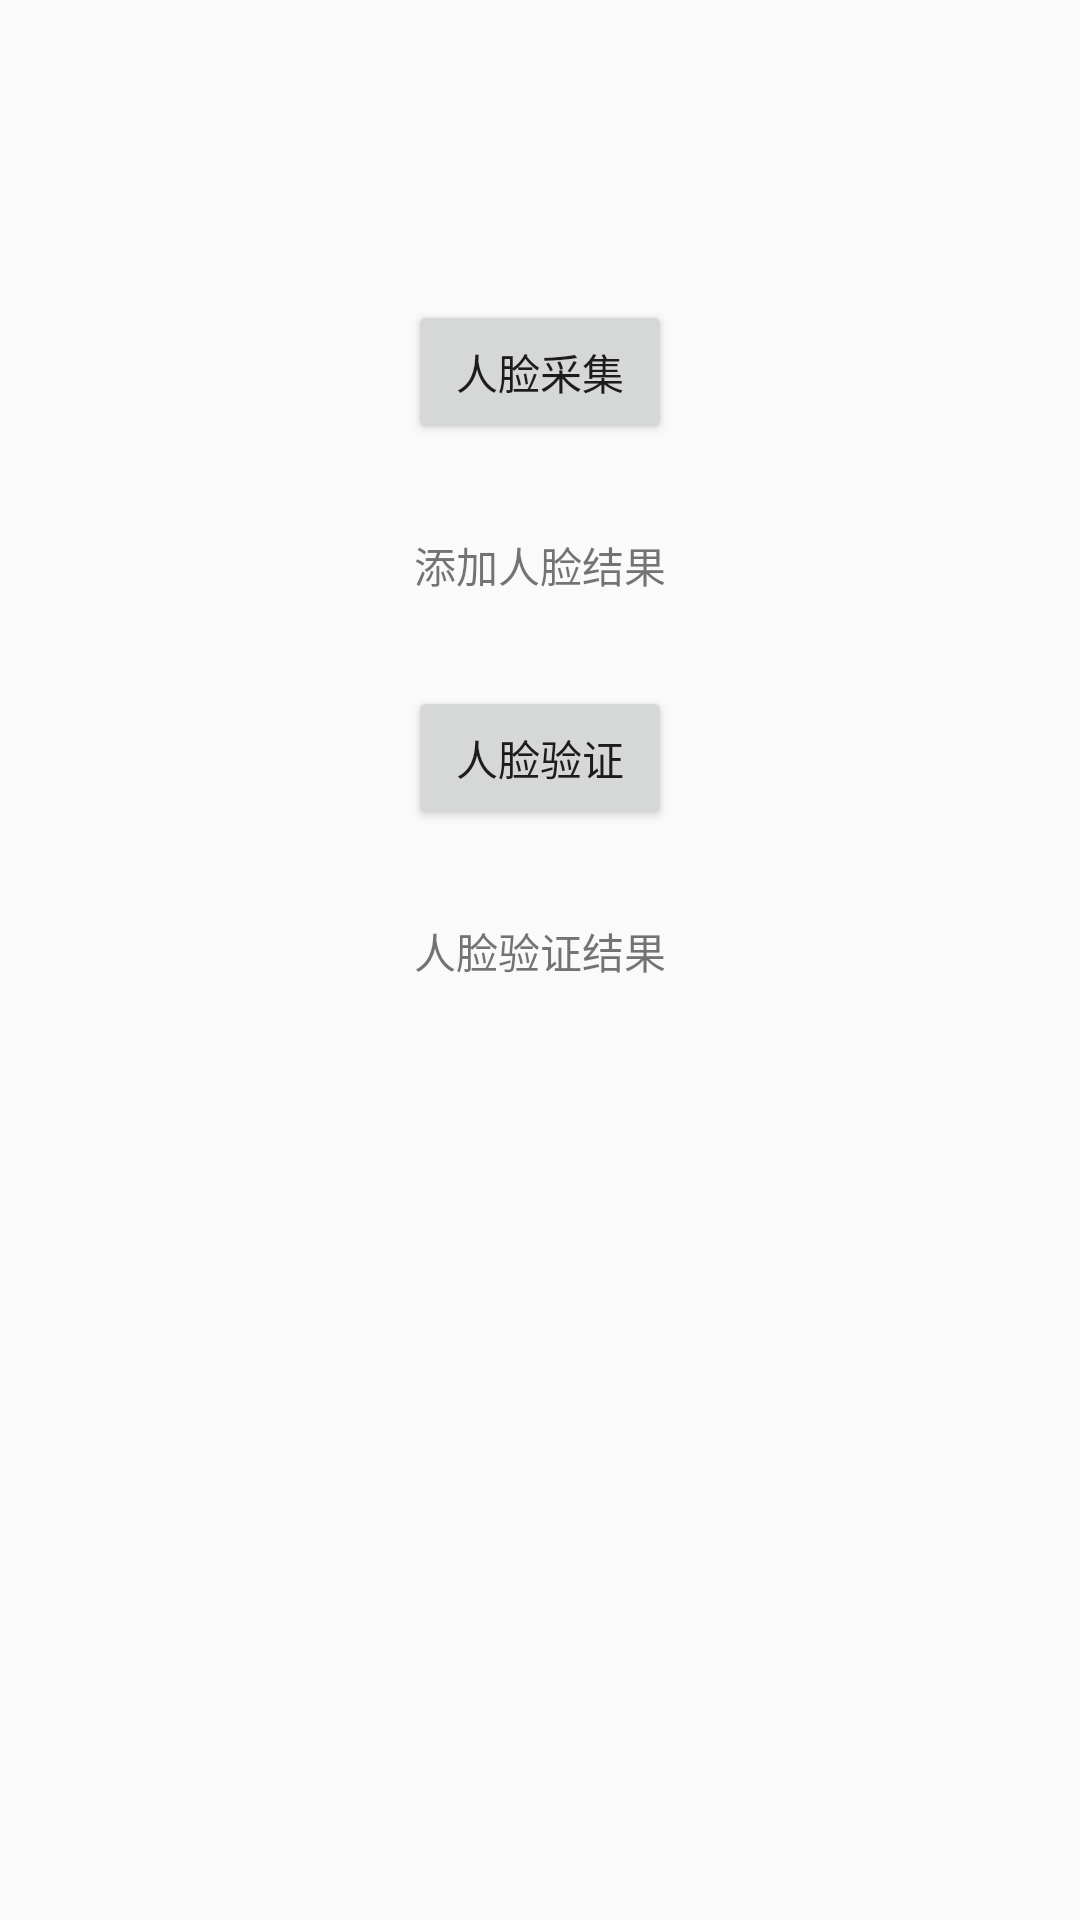

Android layout source for this screen:
<!-- AndroidManifest.xml: application theme AppTheme -->
<!-- res/layout/activity_main.xml -->
<?xml version="1.0" encoding="utf-8"?>
<androidx.constraintlayout.widget.ConstraintLayout xmlns:android="http://schemas.android.com/apk/res/android"
    xmlns:app="http://schemas.android.com/apk/res-auto"
    xmlns:tools="http://schemas.android.com/tools"
    android:layout_width="match_parent"
    android:layout_height="match_parent"
    tools:context=".activity.MainActivity">

    <TextView
        android:id="@+id/addStaffPool"
        android:layout_width="wrap_content"
        android:layout_height="wrap_content"
        android:text="创建人脸库"
        android:visibility="gone"
        app:layout_constraintBottom_toTopOf="@id/addPerson"
        app:layout_constraintEnd_toEndOf="parent"
        app:layout_constraintStart_toStartOf="parent" />

    <Button
        android:id="@+id/addPerson"
        android:layout_width="wrap_content"
        android:layout_height="wrap_content"
        android:layout_marginTop="100dp"
        android:text="人脸采集"
        app:layout_constraintEnd_toEndOf="parent"
        app:layout_constraintStart_toStartOf="parent"
        app:layout_constraintTop_toTopOf="parent" />

    <TextView
        android:id="@+id/addPersonResult"
        android:layout_width="wrap_content"
        android:layout_height="wrap_content"
        android:layout_marginTop="30dp"
        android:text="添加人脸结果"
        app:layout_constraintEnd_toEndOf="parent"
        app:layout_constraintStart_toStartOf="parent"
        app:layout_constraintTop_toBottomOf="@id/addPerson" />

    <Button
        android:id="@+id/faceVerification"
        android:layout_width="wrap_content"
        android:layout_height="wrap_content"
        android:layout_marginTop="30dp"
        android:text="人脸验证"
        app:layout_constraintEnd_toEndOf="parent"
        app:layout_constraintStart_toStartOf="parent"
        app:layout_constraintTop_toBottomOf="@id/addPersonResult" />

    <TextView
        android:id="@+id/VerificationResult"
        android:layout_width="wrap_content"
        android:layout_height="wrap_content"
        android:layout_marginTop="30dp"
        android:text="人脸验证结果"
        app:layout_constraintEnd_toEndOf="parent"
        app:layout_constraintStart_toStartOf="parent"
        app:layout_constraintTop_toBottomOf="@id/faceVerification" />

    <Button
        android:id="@+id/photoAlbum"
        android:layout_width="wrap_content"
        android:layout_height="wrap_content"
        android:layout_marginTop="30dp"
        android:text="获取相册图片"
        android:visibility="gone"
        app:layout_constraintEnd_toEndOf="parent"
        app:layout_constraintStart_toStartOf="parent"
        app:layout_constraintTop_toBottomOf="@id/VerificationResult" />

    <TextView
        android:id="@+id/photoGraph"
        android:layout_width="wrap_content"
        android:layout_height="wrap_content"
        android:layout_marginTop="30dp"
        android:text="拍照"
        android:visibility="gone"
        app:layout_constraintEnd_toEndOf="parent"
        app:layout_constraintStart_toStartOf="parent"
        app:layout_constraintTop_toBottomOf="@id/photoAlbum" />

</androidx.constraintlayout.widget.ConstraintLayout>
<!-- resources referenced by this layout -->
<resources>
  <style name="AppTheme" parent="Theme.AppCompat.Light.DarkActionBar">
          
          <item name="colorPrimary">@color/colorPrimary</item>
          <item name="colorPrimaryDark">@color/colorPrimaryDark</item>
          <item name="colorAccent">@color/colorAccent</item>
      </style>
  <!-- not gathered from this repository: default colours our renderer supplied (Android Studio template values) -->
  <color name="colorPrimary">#FF6200EE</color>
  <color name="colorPrimaryDark">#FF3700B3</color>
  <color name="colorAccent">#FF03DAC5</color>
</resources>
